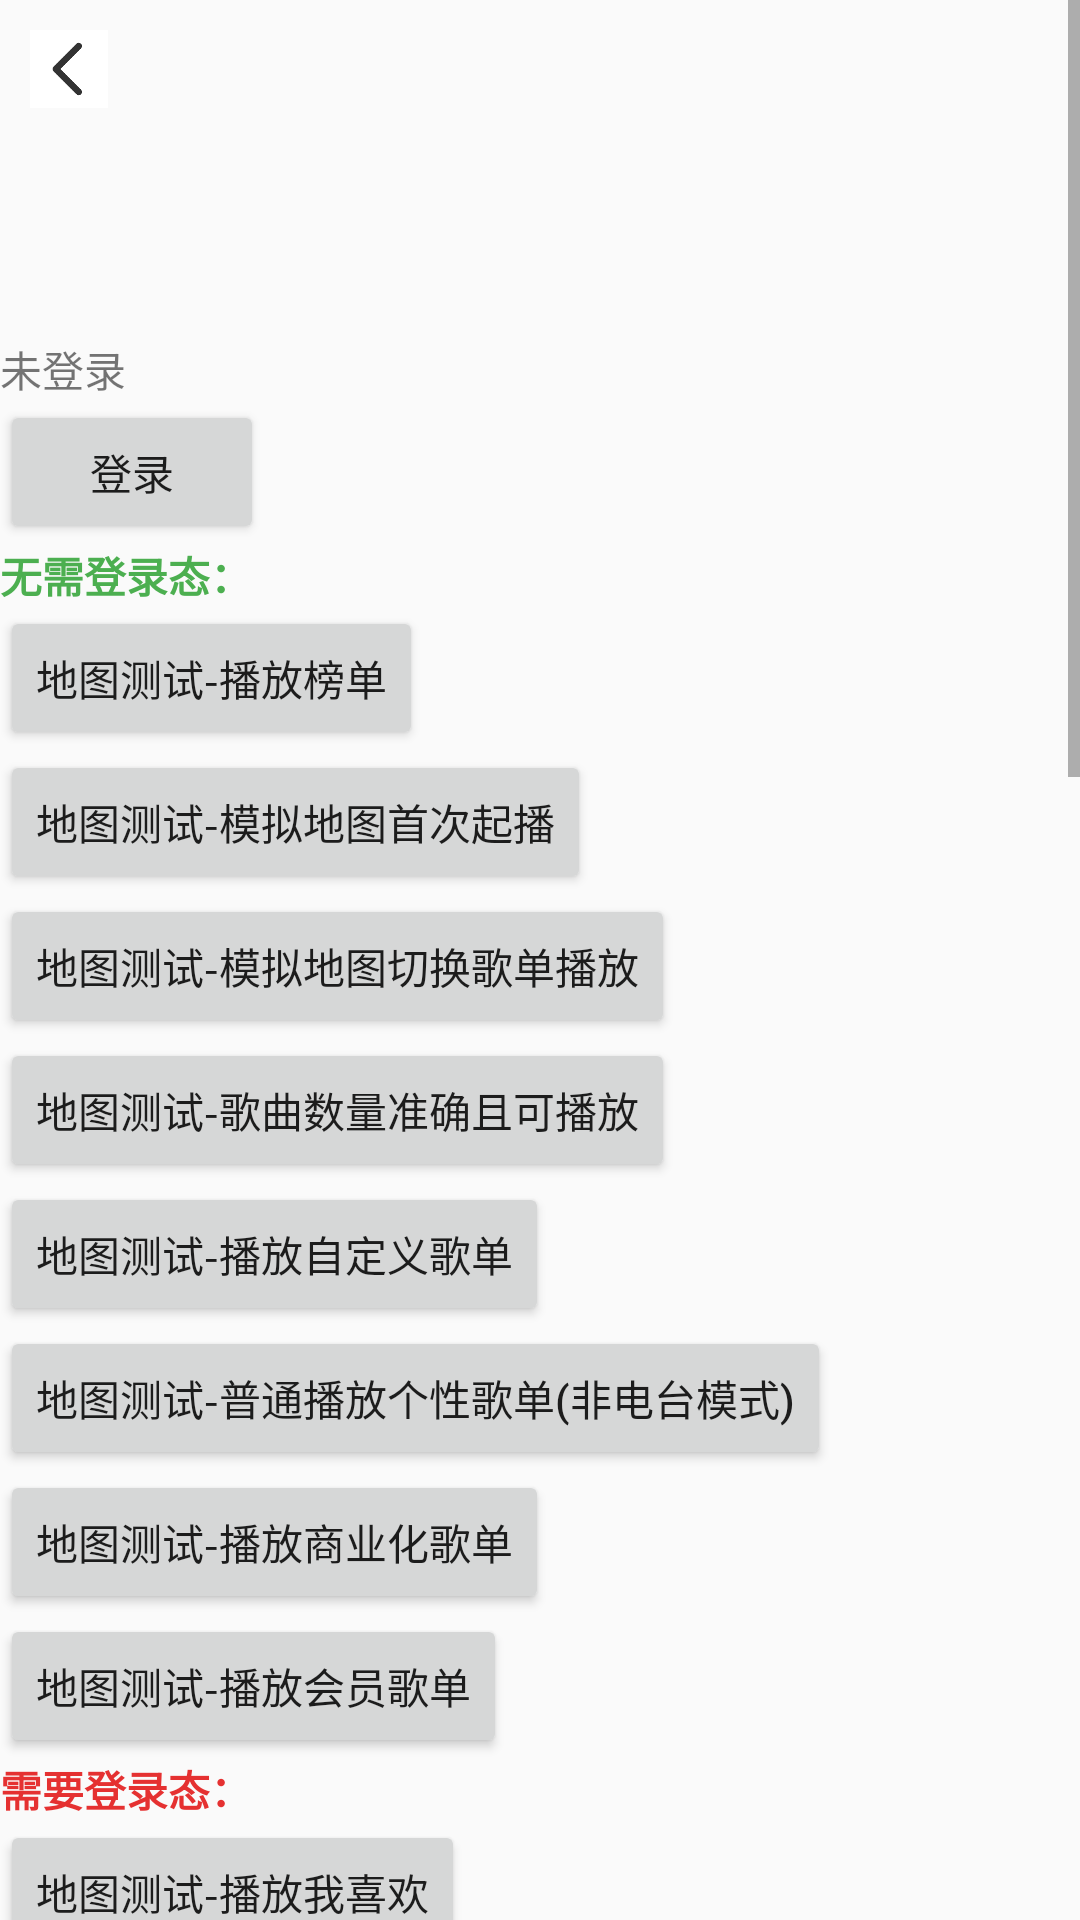

Layout XML and referenced resources for this Android screen:
<!-- AndroidManifest.xml: application theme Theme.QPlayerSDKAndroid -->
<!-- res/layout/activity_map_test.xml -->
<?xml version="1.0" encoding="utf-8"?>
<ScrollView xmlns:android="http://schemas.android.com/apk/res/android"
    xmlns:app="http://schemas.android.com/apk/res-auto"
    xmlns:tools="http://schemas.android.com/tools"
    android:layout_width="match_parent"
    android:layout_height="match_parent"
    tools:ignore="HardcodedText" >

    <LinearLayout
        android:layout_width="match_parent"
        android:layout_height="wrap_content"
        android:orientation="vertical">

        <ImageButton
            android:id="@+id/btn_back"
            android:layout_width="26dp"
            android:layout_height="26dp"
            android:layout_alignParentStart="true"
            android:layout_alignParentTop="true"
            android:layout_margin="10dp"
            android:adjustViewBounds="true"
            android:background="@color/white"
            android:contentDescription="back_button"
            android:scaleType="fitCenter"
            android:src="@drawable/ic_back_dark" />

        <LinearLayout
            android:layout_width="match_parent"
            android:layout_height="@dimen/dp100"
            android:orientation="horizontal">

            <ImageView
                android:id="@+id/headIcon_ImageView"
                android:layout_width="@dimen/dp100"
                android:layout_height="@dimen/dp100"
                android:contentDescription="@string/headIcon_ImageView"
                android:scaleType="centerCrop" />

            <ImageView
                android:id="@+id/vipIcon_ImageView"
                android:layout_width="@dimen/dp50"
                android:layout_height="@dimen/dp50"
                android:layout_gravity="bottom|right"
                android:contentDescription="@string/vipIcon_ImageView"
                tools:ignore="RtlHardcoded" />

        </LinearLayout>

        <TextView
            android:id="@+id/text_login_status"
            android:layout_width="wrap_content"
            android:layout_height="wrap_content"
            android:text="@string/login_status" />

        <Button
            android:id="@+id/btn_map_test_login"
            android:layout_width="wrap_content"
            android:layout_height="wrap_content"
            android:text="@string/btn_map_test_login" />

        <TextView
            android:id="@+id/textView3"
            android:layout_width="match_parent"
            android:layout_height="wrap_content"
            android:text="@string/textView3"
            android:textColor="#4CAF50"
            android:textStyle="bold" />

        <Button
            android:id="@+id/btn_map_rank"
            android:layout_width="wrap_content"
            android:layout_height="wrap_content"
            android:text="地图测试-播放榜单" />

        <Button
            android:id="@+id/btn_trans_play_first_time"
            android:layout_width="wrap_content"
            android:layout_height="wrap_content"
            android:text="@string/btn_trans_play_first_time" />

        <Button
            android:id="@+id/btn_trans_play"
            android:layout_width="wrap_content"
            android:layout_height="wrap_content"
            android:text="@string/btn_trans_play" />

        <Button
            android:id="@+id/btn_map_test_songInfo"
            android:layout_width="wrap_content"
            android:layout_height="wrap_content"
            android:text="@string/btn_map_test_songInfo" />

        <Button
            android:id="@+id/btn_map_self_list"
            android:layout_width="wrap_content"
            android:layout_height="wrap_content"
            android:text="地图测试-播放自定义歌单" />

        <Button
            android:id="@+id/btn_map_self_radio"
            android:layout_width="wrap_content"
            android:layout_height="wrap_content"
            android:text="地图测试-普通播放个性歌单(非电台模式)" />

        <Button
            android:id="@+id/btn_map_merchant_list"
            android:layout_width="wrap_content"
            android:layout_height="wrap_content"
            android:text="地图测试-播放商业化歌单" />

        <Button
            android:id="@+id/btn_map_member_list"
            android:layout_width="wrap_content"
            android:layout_height="wrap_content"
            android:text="地图测试-播放会员歌单" />

        <TextView
            android:id="@+id/textView2"
            android:layout_width="match_parent"
            android:layout_height="wrap_content"
            android:text="@string/textView2"
            android:textColor="#E53131"
            android:textStyle="bold" />

        <Button
            android:id="@+id/btn_map_test_my_fav"
            android:layout_width="wrap_content"
            android:layout_height="wrap_content"
            android:text="@string/btn_map_test_my_fav" />

        <Button
            android:id="@+id/btn_map_test_recently"
            android:layout_width="wrap_content"
            android:layout_height="wrap_content"
            android:text="@string/btn_map_test_recently" />

        <Button
            android:id="@+id/btn_map_test_daily30"
            android:layout_width="wrap_content"
            android:layout_height="wrap_content"
            android:text="@string/btn_map_test_daily30" />

        <Button
            android:id="@+id/btn_map_fav"
            android:layout_width="wrap_content"
            android:layout_height="wrap_content"
            android:text="@string/btn_map_fav"/>

        <TextView
            android:id="@+id/textViewRadio"
            android:layout_width="match_parent"
            android:layout_height="wrap_content"
            android:text="电台:"
            android:textColor="#673AB7"
            android:textStyle="bold" />

        <Button
            android:id="@+id/btn_map_set_radio_playlist"
            android:layout_width="wrap_content"
            android:layout_height="wrap_content"
            android:text="个性电台默认参数-仅添加至播放列表"/>

        <Button
            android:id="@+id/btn_map_set_radio_playlist_play"
            android:layout_width="wrap_content"
            android:layout_height="wrap_content"
            android:text="个性电台默认参数-直接播放-上报"/>

        <Button
            android:id="@+id/btn_map_set_radio_playlist_songs"
            android:layout_width="wrap_content"
            android:layout_height="wrap_content"
            android:text="个性电台指定歌曲-仅添加至播放列表"/>

        <Button
            android:id="@+id/btn_map_set_radio_playlist_songs_play"
            android:layout_width="wrap_content"
            android:layout_height="wrap_content"
            android:text="个性电台指定歌曲-设置电台列表并播放"/>

        <Button
            android:id="@+id/btn_map_set_radio_playlist_songs_play_free"
            android:layout_width="wrap_content"
            android:layout_height="wrap_content"
            android:text="免费电台播放"/>

        <Button
            android:id="@+id/btn_map_stop_radio"
            android:layout_width="wrap_content"
            android:layout_height="wrap_content"
            android:text="停止电台"/>

        <TextView
            android:id="@+id/textViewSearch"
            android:layout_width="match_parent"
            android:layout_height="wrap_content"
            android:text="语音点歌"
            android:textColor="#03A9AA"
            android:textStyle="bold" />

        <Button
            android:id="@+id/btn_map_search_song"
            android:layout_width="wrap_content"
            android:layout_height="wrap_content"
            android:text="语音点歌歌曲"/>

        <Button
            android:id="@+id/btn_map_search_folder"
            android:layout_width="wrap_content"
            android:layout_height="wrap_content"
            android:text="语音点歌歌单"/>

        <TextView
            android:id="@+id/textViewSetting"
            android:layout_width="match_parent"
            android:layout_height="wrap_content"
            android:text="@string/textViewSetting"
            android:textColor="#03A9F4"
            android:textStyle="bold" />

        <Button
            android:id="@+id/btn_map_get_operations"
            android:layout_width="wrap_content"
            android:layout_height="wrap_content"
            android:text="获取运营信息"/>

        <Button
            android:id="@+id/btn_refresh_songInfo"
            android:layout_width="wrap_content"
            android:layout_height="wrap_content"
            android:text="更新播放列表歌曲链接" />

        <Button
            android:id="@+id/btn_songInfo_transfer"
            android:layout_width="wrap_content"
            android:layout_height="wrap_content"
            android:text="songInfo转存再播放" />

        <Button
            android:id="@+id/btn_map_test_rebuild"
            android:layout_width="wrap_content"
            android:layout_height="wrap_content"
            android:text="@string/btn_map_test_rebuild" />

        <Button
            android:id="@+id/btn_map_set_callback_null"
            android:layout_width="wrap_content"
            android:layout_height="wrap_content"
            android:text="取消歌词和进度监听"/>

        <Button
            android:id="@+id/btn_map_test_clear_all_cache"
            android:layout_width="wrap_content"
            android:layout_height="wrap_content"
            android:text="@string/btn_map_test_clear_all_cache" />



        <Button
            android:id="@+id/btn_stop"
            android:layout_width="wrap_content"
            android:layout_height="wrap_content"
            android:text="停止播放"/>

    </LinearLayout>

</ScrollView>
<!-- resources referenced by this layout -->
<resources>
  <color name="white">#FFFFFFFF</color>
  <dimen name="dp100">200px</dimen>
  <dimen name="dp50">100px</dimen>
  <!-- drawable ic_back_dark: png bitmap (drawable, 2425 bytes) -->
  <string name="btn_map_fav">收藏歌曲</string>
  <string name="btn_map_test_clear_all_cache">清理缓存</string>
  <string name="btn_map_test_daily30">地图测试-播放每日30首</string>
  <string name="btn_map_test_login">登录</string>
  <string name="btn_map_test_my_fav">地图测试-播放我喜欢</string>
  <string name="btn_map_test_rebuild">销毁SDK重新初始化</string>
  <string name="btn_map_test_recently">地图测试-播放最近播放</string>
  <string name="btn_map_test_songInfo">地图测试-歌曲数量准确且可播放</string>
  <string name="btn_trans_play">地图测试-模拟地图切换歌单播放</string>
  <string name="btn_trans_play_first_time">地图测试-模拟地图首次起播</string>
  <string name="headIcon_ImageView">用户头像</string>
  <string name="login_status">未登录</string>
  <string name="textView2">需要登录态：</string>
  <string name="textView3">无需登录态：</string>
  <string name="textViewSetting">其他设置:</string>
  <string name="vipIcon_ImageView">身份位图标</string>
  <style name="Theme.QPlayerSDKAndroid" parent="Theme.AppCompat.Light.NoActionBar">
          
          <item name="colorPrimary">@color/purple_500</item>
          <item name="colorPrimaryVariant">@color/purple_700</item>
          <item name="colorOnPrimary">@color/white</item>
          
          <item name="colorSecondary">@color/teal_200</item>
          <item name="colorSecondaryVariant">@color/teal_700</item>
          <item name="colorOnSecondary">@color/black</item>
          
          <item name="android:statusBarColor" tools:targetApi="l">?attr/colorPrimaryVariant</item>
          
          <item name="android:forceDarkAllowed" tools:targetApi="q">false</item>
      </style>
  <color name="purple_500">#FF6200EE</color>
  <color name="purple_700">#FF3700B3</color>
  <color name="teal_200">#FF03DAC5</color>
  <color name="teal_700">#FF018786</color>
  <color name="black">#FF000000</color>
</resources>
